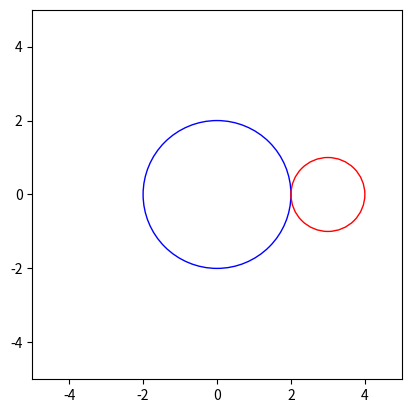

This figure's Python source:
import matplotlib.pyplot as plt


def draw_data(circle_1, circle_2):
    r1 = circle_1["r"]
    x1 = circle_1["x"]
    y1 = circle_1['y']
    r2 = circle_2["r"]
    x2 = circle_2["x"]
    y2 = circle_2['y']

    circle1 = plt.Circle((x1, y1), r1, fill=False, color="blue")
    circle2 =plt.Circle((x2, y2), r2, fill=False, color="red")

    fig, ax = plt.subplots()
    ax.add_patch(circle1)
    ax.add_patch(circle2)
    ax.set_xlim(-5, 5)
    ax.set_ylim(-5, 5)
    ax.set_aspect("equal")
    plt.show()


draw_data({"x": 0, "y": 0, "r": 2}, {"x": 3, "y": 0, "r": 1})
